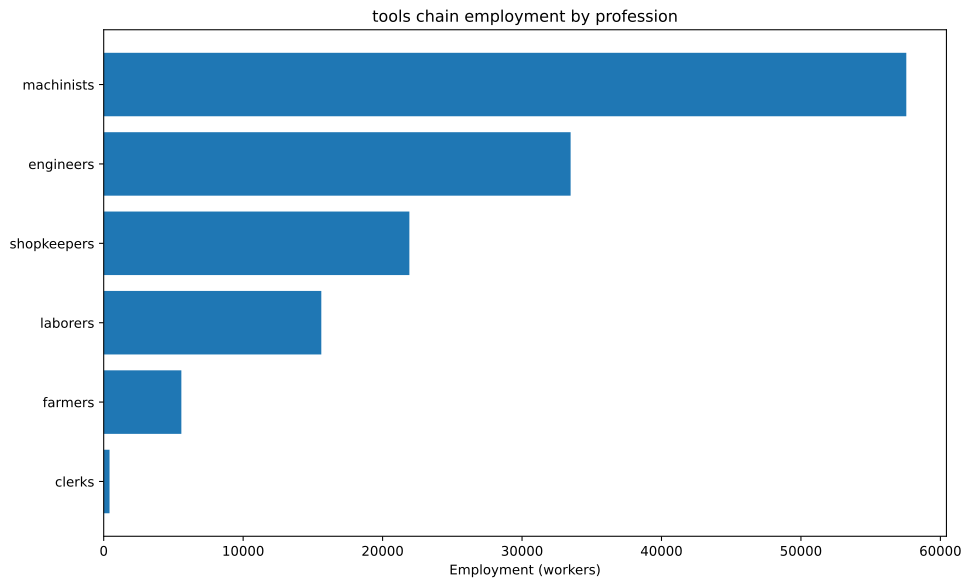

The data file committed next to this chart (first rows):
config, building, profession, employment
building_tooling_workshop+pm_rubber_grip…, building_tooling_workshop, engineers, 12065
building_tooling_workshop+pm_rubber_grip…, building_tooling_workshop, machinists, 24131
building_tooling_workshop+pm_rubber_grip…, building_tooling_workshop, shopkeepers, 12065
building_paper_mill+pm_bleached_paper+pm…, building_paper_mill, engineers, 81.49
building_paper_mill+pm_bleached_paper+pm…, building_paper_mill, laborers, 163
building_paper_mill+pm_bleached_paper+pm…, building_paper_mill, machinists, 163
building_paper_mill+pm_bleached_paper+pm…, building_paper_mill, shopkeepers, 81.49
building_chemical_plant+pm_nitrogen_fixa…, building_chemical_plant, engineers, 208.3
building_chemical_plant+pm_nitrogen_fixa…, building_chemical_plant, laborers, 138.9
building_chemical_plant+pm_nitrogen_fixa…, building_chemical_plant, machinists, 277.7
building_chemical_plant+pm_nitrogen_fixa…, building_chemical_plant, shopkeepers, 69.43
building_explosives_factory+pm_brine_ele…, building_explosives_factory, engineers, 814.9
building_explosives_factory+pm_brine_ele…, building_explosives_factory, laborers, 543.2
building_explosives_factory+pm_brine_ele…, building_explosives_factory, machinists, 543.2
building_explosives_factory+pm_brine_ele…, building_explosives_factory, shopkeepers, 271.6
building_synthetics_plant+pm_dye_product…, building_synthetics_plant, engineers, 40.74
building_synthetics_plant+pm_dye_product…, building_synthetics_plant, laborers, 20.37
building_synthetics_plant+pm_dye_product…, building_synthetics_plant, machinists, 30.56
building_synthetics_plant+pm_dye_product…, building_synthetics_plant, shopkeepers, 10.19
building_steel_mill+pm_electric_arc_proc…, building_steel_mill, engineers, 5161
building_steel_mill+pm_electric_arc_proc…, building_steel_mill, machinists, 7742
building_steel_mill+pm_electric_arc_proc…, building_steel_mill, shopkeepers, 2581
building_motor_industry+pm_diesel_engine…, building_motor_industry, engineers, 1507
building_motor_industry+pm_diesel_engine…, building_motor_industry, machinists, 1005
building_motor_industry+pm_diesel_engine…, building_motor_industry, shopkeepers, 502.4
building_coal_mine+pm_diesel_pump_buildi…, building_coal_mine, engineers, 2075
building_coal_mine+pm_diesel_pump_buildi…, building_coal_mine, laborers, 518.7
building_coal_mine+pm_diesel_pump_buildi…, building_coal_mine, machinists, 3112
building_coal_mine+pm_diesel_pump_buildi…, building_coal_mine, shopkeepers, 1037
building_iron_mine+pm_diesel_pump_buildi…, building_iron_mine, engineers, 5781
building_iron_mine+pm_diesel_pump_buildi…, building_iron_mine, laborers, 1445
building_iron_mine+pm_diesel_pump_buildi…, building_iron_mine, machinists, 8671
building_iron_mine+pm_diesel_pump_buildi…, building_iron_mine, shopkeepers, 2890
building_sulfur_mine+pm_diesel_pump_buil…, building_sulfur_mine, engineers, 293.2
building_sulfur_mine+pm_diesel_pump_buil…, building_sulfur_mine, laborers, 73.3
building_sulfur_mine+pm_diesel_pump_buil…, building_sulfur_mine, machinists, 439.8
building_sulfur_mine+pm_diesel_pump_buil…, building_sulfur_mine, shopkeepers, 146.6
building_power_plant+pm_oil-fired_plant, building_power_plant, engineers, 729
building_power_plant+pm_oil-fired_plant, building_power_plant, laborers, 729
building_power_plant+pm_oil-fired_plant, building_power_plant, machinists, 2187
building_logging_camp+pm_electric_saw_mi…, building_logging_camp, engineers, 36.67
building_logging_camp+pm_electric_saw_mi…, building_logging_camp, machinists, 48.89
building_logging_camp+pm_electric_saw_mi…, building_logging_camp, shopkeepers, 24.45
building_rubber_plantation+automatic_irr…, building_rubber_plantation, farmers, 5569
building_rubber_plantation+automatic_irr…, building_rubber_plantation, laborers, 11137
building_rubber_plantation+automatic_irr…, building_rubber_plantation, machinists, 1856
building_oil_rig+pm_combustion_derricks+…, building_oil_rig, engineers, 4481
building_oil_rig+pm_combustion_derricks+…, building_oil_rig, machinists, 6722
building_oil_rig+pm_combustion_derricks+…, building_oil_rig, shopkeepers, 2241
building_railway+pm_diesel_trains_princi…, building_railway, clerks, 418
building_railway+pm_diesel_trains_princi…, building_railway, engineers, 209
building_railway+pm_diesel_trains_princi…, building_railway, laborers, 836.1
building_railway+pm_diesel_trains_princi…, building_railway, machinists, 627.1
